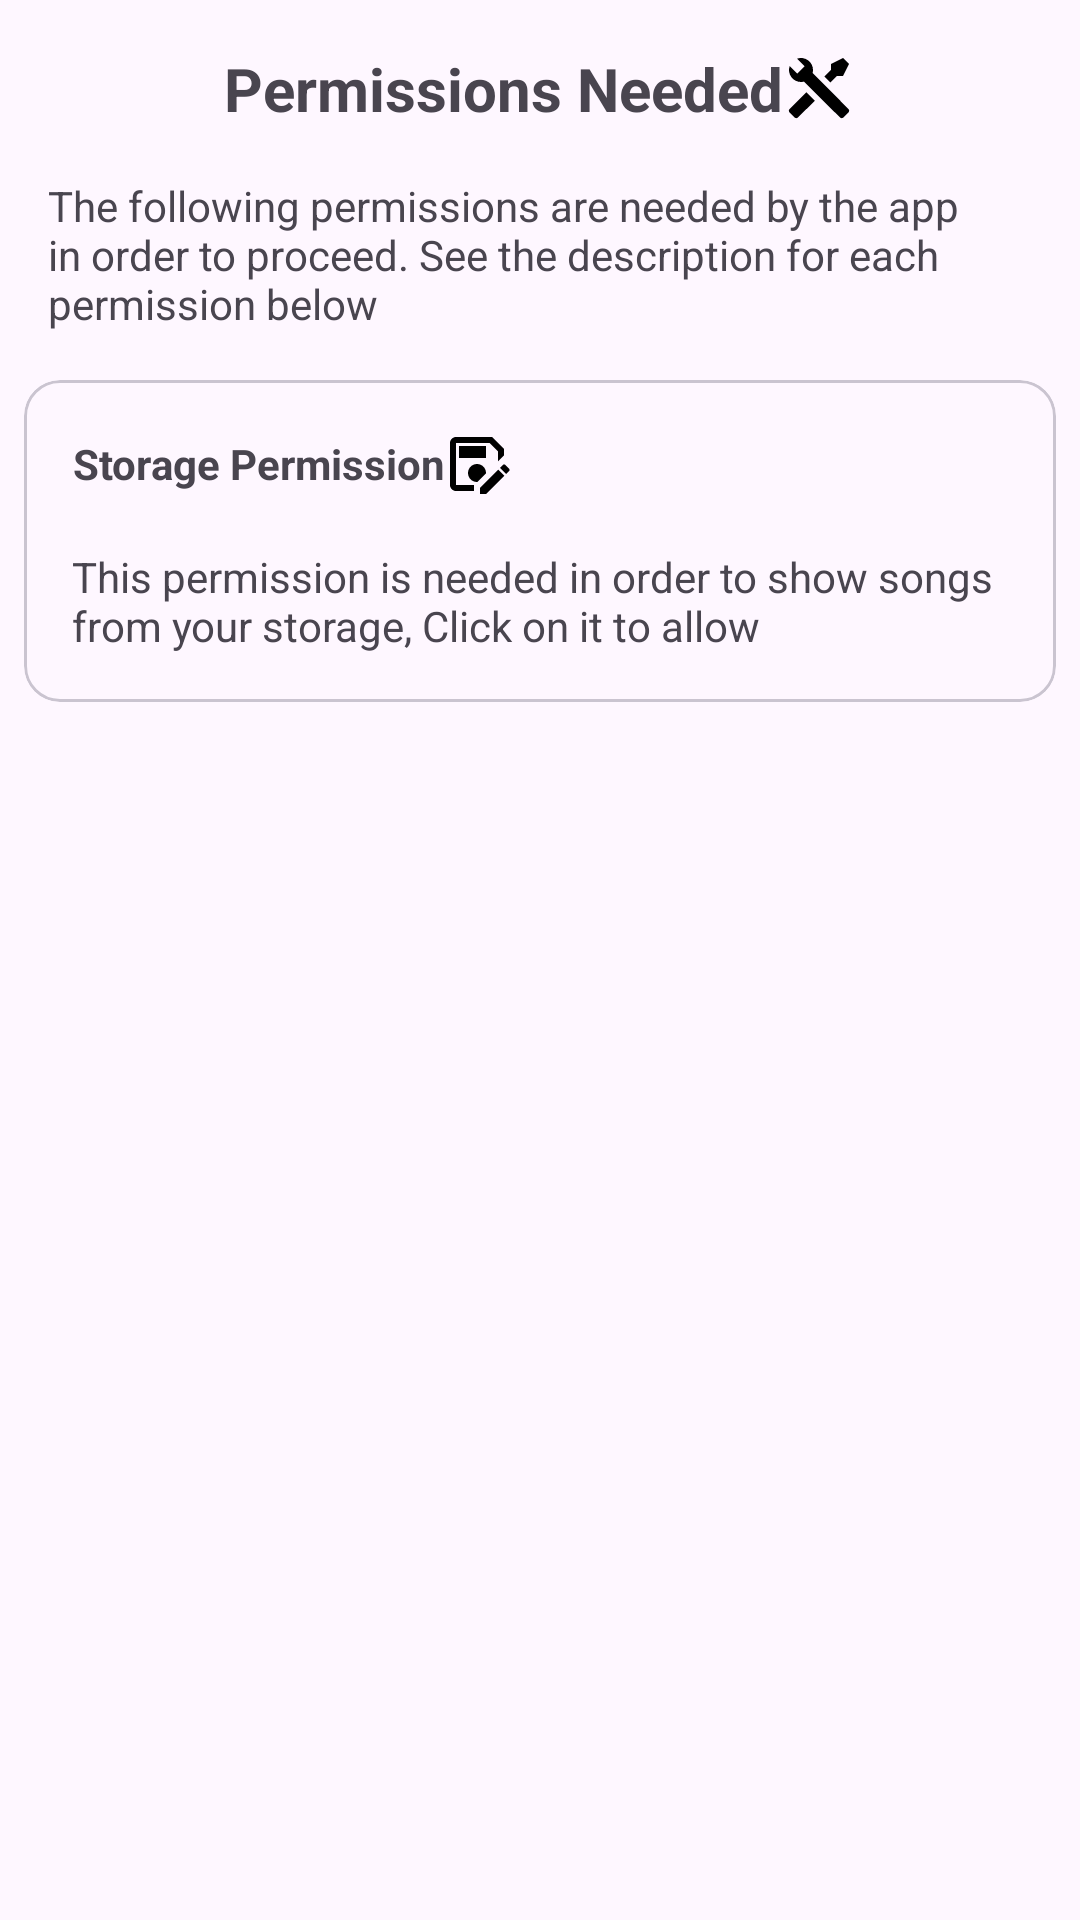

Produce the Android XML layout that renders to this screen, including the resource entries it uses.
<!-- AndroidManifest.xml: application theme AppTheme -->
<!-- res/layout/activity_permissions.xml -->
<?xml version="1.0" encoding="utf-8"?>
<LinearLayout
     xmlns:android="http://schemas.android.com/apk/res/android"
     xmlns:app="http://schemas.android.com/apk/res-auto"
     android:layout_height="match_parent"
     android:layout_width="match_parent"
     android:gravity="center_horizontal"
     android:padding="8dp"
     android:orientation="vertical">

    <TextView
         android:layout_height="wrap_content"
         android:layout_width="wrap_content"
         android:gravity="center"
         android:padding="8dp"
         android:textSize="20sp"
         android:drawableRight="@drawable/ic_tools"
         android:textStyle="bold"
         android:text="@string/activity_permissions_header_text" />

    <TextView
         android:layout_height="wrap_content"
         android:layout_width="wrap_content"
         android:padding="8dp"
         android:textSize="14sp"
         android:text="@string/activity_permissions_description" />

    <com.google.android.material.card.MaterialCardView
         android:id="@+id/storage_permission_card"
         android:layout_height="wrap_content"
         android:layout_width="match_parent"
         android:layout_marginTop="8dp"
         android:clickable="true"
         android:focusable="true">

        <LinearLayout
             android:layout_height="wrap_content"
             android:layout_width="match_parent"
             android:gravity="center_vertical"
             android:layout_margin="8dp"
             android:orientation="horizontal">

            <LinearLayout
                 android:layout_height="wrap_content"
                 android:layout_width="match_parent"
                 android:orientation="vertical">

                <TextView
                     android:layout_height="wrap_content"
                     android:layout_width="wrap_content"
                     android:gravity="center"
                     android:padding="8dp"
                     android:textSize="14sp"
                     android:drawableRight="@drawable/ic_content_save_edit_outline"
                     android:textStyle="bold"
                     android:text="@string/storage_permission_header_text" />

                <TextView
                     android:layout_height="wrap_content"
                     android:layout_width="wrap_content"
                     android:padding="8dp"
                     android:textSize="14sp"
                     android:text="@string/storage_permission_description" />

            </LinearLayout>

        </LinearLayout>

    </com.google.android.material.card.MaterialCardView>

</LinearLayout>
<!-- resources referenced by this layout -->
<resources>
  <!-- drawable ic_content_save_edit_outline (drawable) -->
  <?xml version="1.0" encoding="utf-8"?>
  <vector xmlns:android="http://schemas.android.com/apk/res/android"
      android:width="24dp"
      android:height="24dp"
      android:viewportHeight="24"
      android:viewportWidth="24">
      <path
          android:fillColor="#ff000000"
          android:pathData="M4,19H10V21H4C2.89,21 2,20.1 2,19V5C2,3.9 2.89,3 4,3H16L20,7V9.12L18,11.12V7.83L15.17,5H4V19M14,10V6H5V10H14M20.42,12.3C20.31,12.19 20.18,12.13 20.04,12.13C19.9,12.13 19.76,12.19 19.65,12.3L18.65,13.3L20.7,15.35L21.7,14.35C21.92,14.14 21.92,13.79 21.7,13.58L20.42,12.3M12,19.94V22H14.06L20.12,15.93L18.07,13.88L12,19.94M14,15C14,13.34 12.66,12 11,12S8,13.34 8,15 9.34,18 11,18C11.04,18 11.08,18 11.13,18L14,15.13C14,15.09 14,15.05 14,15"/>
  
  </vector>
  <!-- drawable ic_tools (drawable) -->
  <?xml version="1.0" encoding="utf-8"?>
  <vector xmlns:android="http://schemas.android.com/apk/res/android"
      android:width="24dp"
      android:height="24dp"
      android:viewportHeight="24"
      android:viewportWidth="24">
      <path
          android:fillColor="#ff000000"
          android:pathData="M21.71,20.29L20.29,21.71A1,1 0,0 1,18.88 21.71L7,9.85A3.81,3.81 0,0 1,6 10A4,4 0,0 1,2.22 4.7L4.76,7.24L5.29,6.71L6.71,5.29L7.24,4.76L4.7,2.22A4,4 0,0 1,10 6A3.81,3.81 0,0 1,9.85 7L21.71,18.88A1,1 0,0 1,21.71 20.29M2.29,18.88A1,1 0,0 0,2.29 20.29L3.71,21.71A1,1 0,0 0,5.12 21.71L10.59,16.25L7.76,13.42M20,2L16,4V6L13.83,8.17L15.83,10.17L18,8H20L22,4Z"/>
  
  </vector>
  <string name="activity_permissions_description">The following permissions are needed by the app in order to proceed. See the description for each permission below</string>
  <string name="activity_permissions_header_text">Permissions Needed</string>
  <string name="storage_permission_description">This permission is needed in order to show songs from your storage, Click on it to allow</string>
  <string name="storage_permission_header_text">Storage Permission</string>
  <style name="AppTheme" parent="Base.AppTheme" />
  <style name="Base.AppTheme" parent="Theme.Material3.DayNight.NoActionBar">
          <item name="colorPrimary">@color/colorPrimary</item>
          <item name="colorPrimaryDark">@color/colorPrimaryDark</item>
          <item name="colorAccent">@color/colorAccent</item>
          <item name="android:statusBarColor">@color/white</item>
          <item name="android:windowLightStatusBar">true</item>
          <item name="roundSelector">@drawable/round_selector</item>
          <item name="rectSelector">@drawable/rect_selector</item>
    </style>
  <color name="colorPrimary">#64B5F6</color>
  <color name="colorPrimaryDark">#64B5F6</color>
  <color name="colorAccent">#21C063</color>
  <color name="white">#ffffff</color>
  <!-- drawable rect_selector (drawable) -->
  <?xml version="1.0" encoding="utf-8"?>
  <ripple xmlns:android="http://schemas.android.com/apk/res/android"
      android:color="?android:attr/colorControlHighlight">
  
      <item android:id="@android:id/mask">
          <shape>
              <corners android:shape="rectangle" />
              <solid android:color="@color/colorAccent" />
          </shape>
      </item>
      <item>
          <selector>
              <item android:state_activated="true">
                  <shape>
                      <corners android:shape="rectangle" />
                      <solid android:color="?android:attr/colorControlHighlight" />
                  </shape>
              </item>
          </selector>
      </item>
  </ripple>
</resources>
